The GitHub repository PaingLinHtike/Nutrify contains a labelled image folder "100_whole_foods" with 100 categories: almonds, apple, apricot fruit, asparagus, avocado, bacon, bagel, banana, beef meat, beetroot, bell pepper, black beans, blackberries, blueberries, bread, broccoli, brown rice, butter, cabbage, cantaloupe melon, carrots, cashews, cauliflower, celery, cheddar cheese, cherries, chia seeds, chicken breast, chicken thigh, chicken wings, chickpeas, coconut, cod fish, corn, crab, cucumber, dates fruit, duck breast, egg, eggplant, figs fruit, garlic, grapefruit, grapes, green beans, ham, honey, kidney beans, kiwi fruit, lamb chop, lentils, lettuce, lobster, mango fruit, milk, mozzarella cheese, mushrooms, noodles, oats, onion, orange fruit, papaya fruit, pasta, peach fruit, peanut butter, peanuts, pear fruit, peas, pineapple, pistachios, plum fruit, pomegranate, popcorn, pork chop, potato, pumpkin, pumpkin seeds, radish, raspberries, rice, salmon fish, sardines, sesame seeds, shrimp, soybeans, spinach, squid, strawberries, sunflower seeds, sweet potato, tilapia fish, tofu, tomato, tuna fish, turkey breast, turnip, walnuts, watermelon, yogurt, zucchini. Examples follow, each with its label.

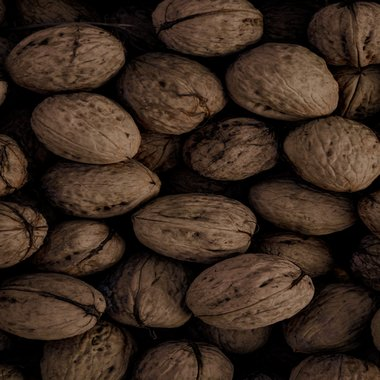
Label: walnuts

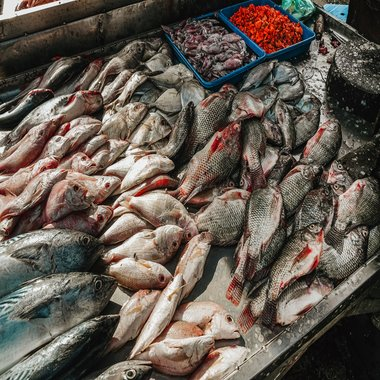
Label: tilapia fish

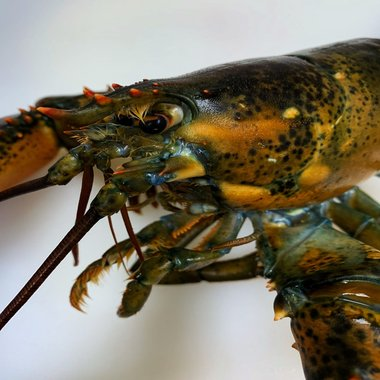
Label: lobster

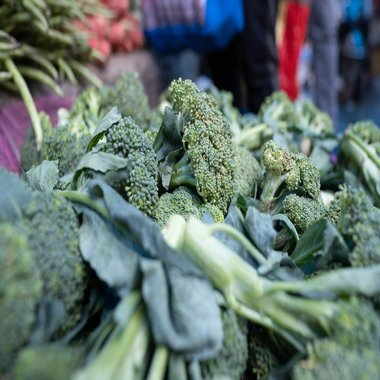
Label: broccoli

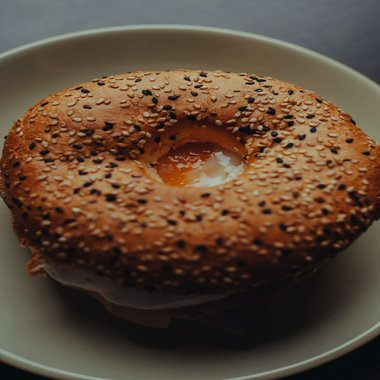
Label: bagel

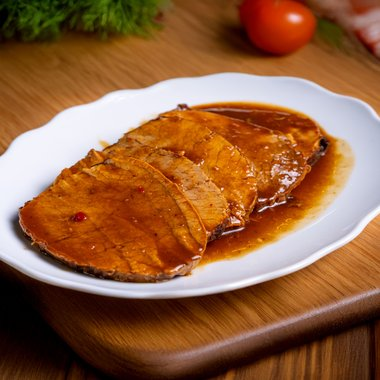
Label: beef meat
